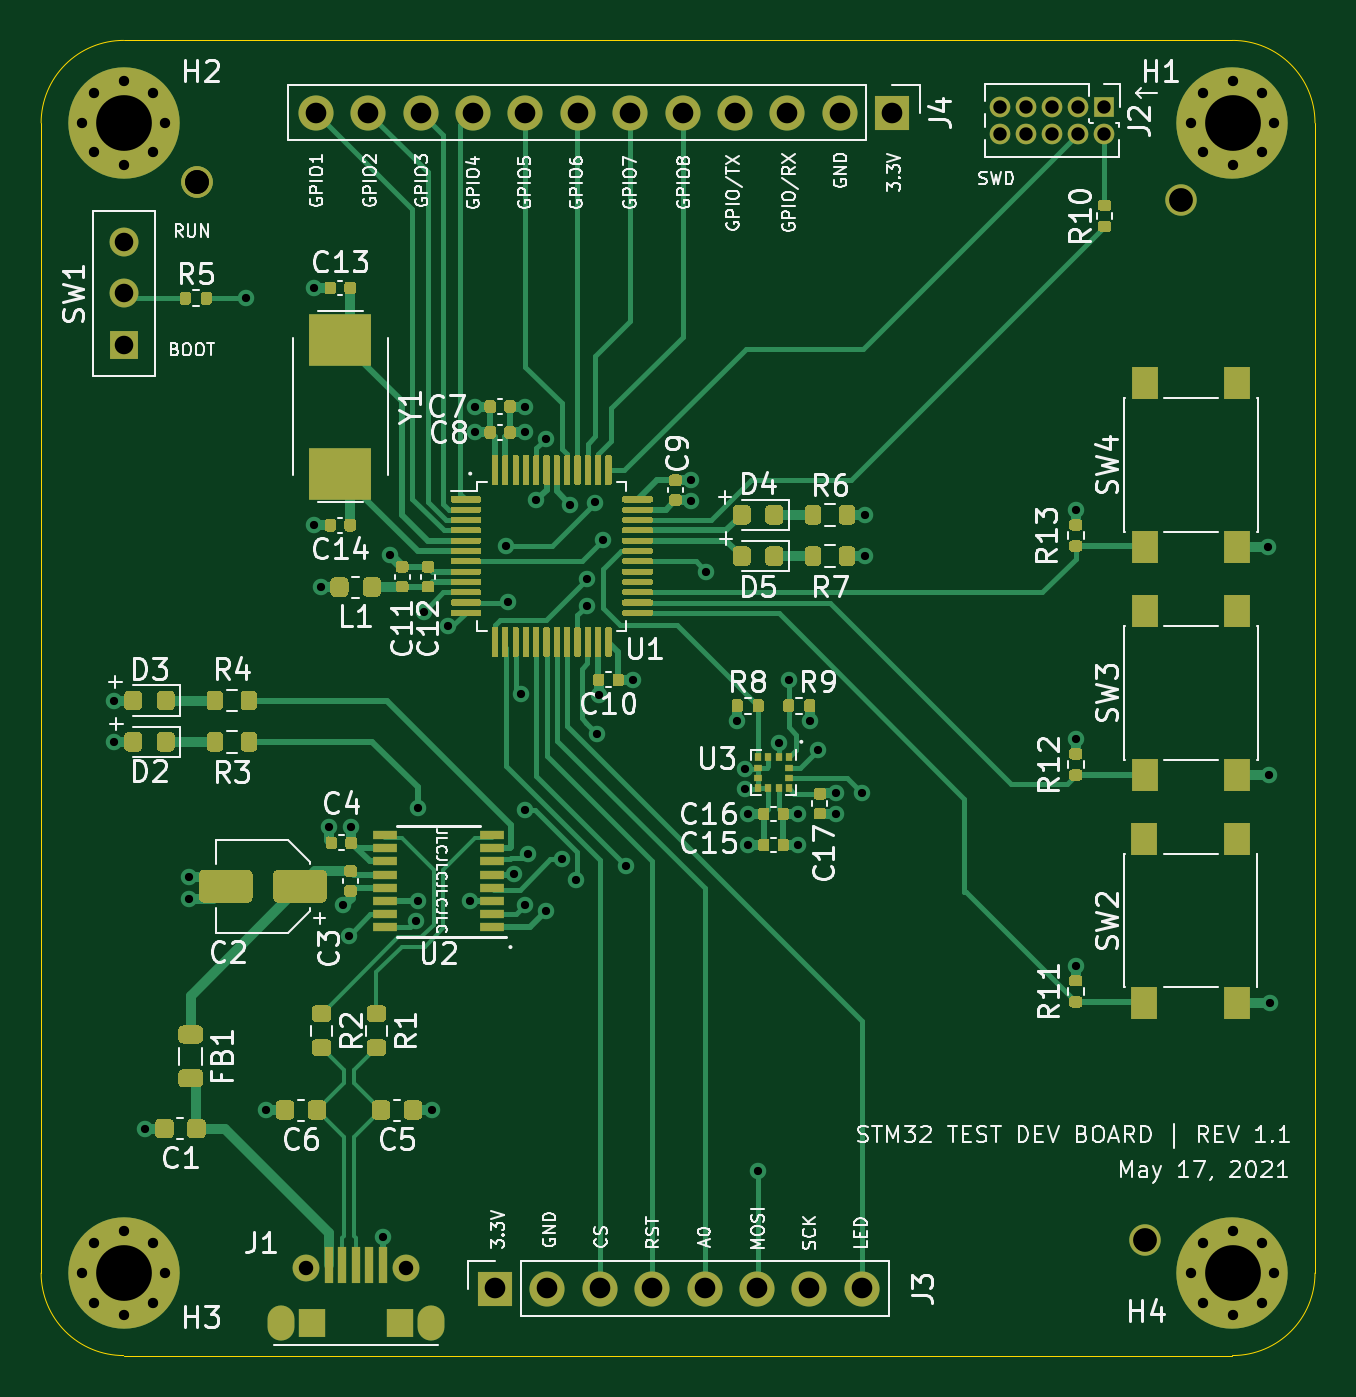
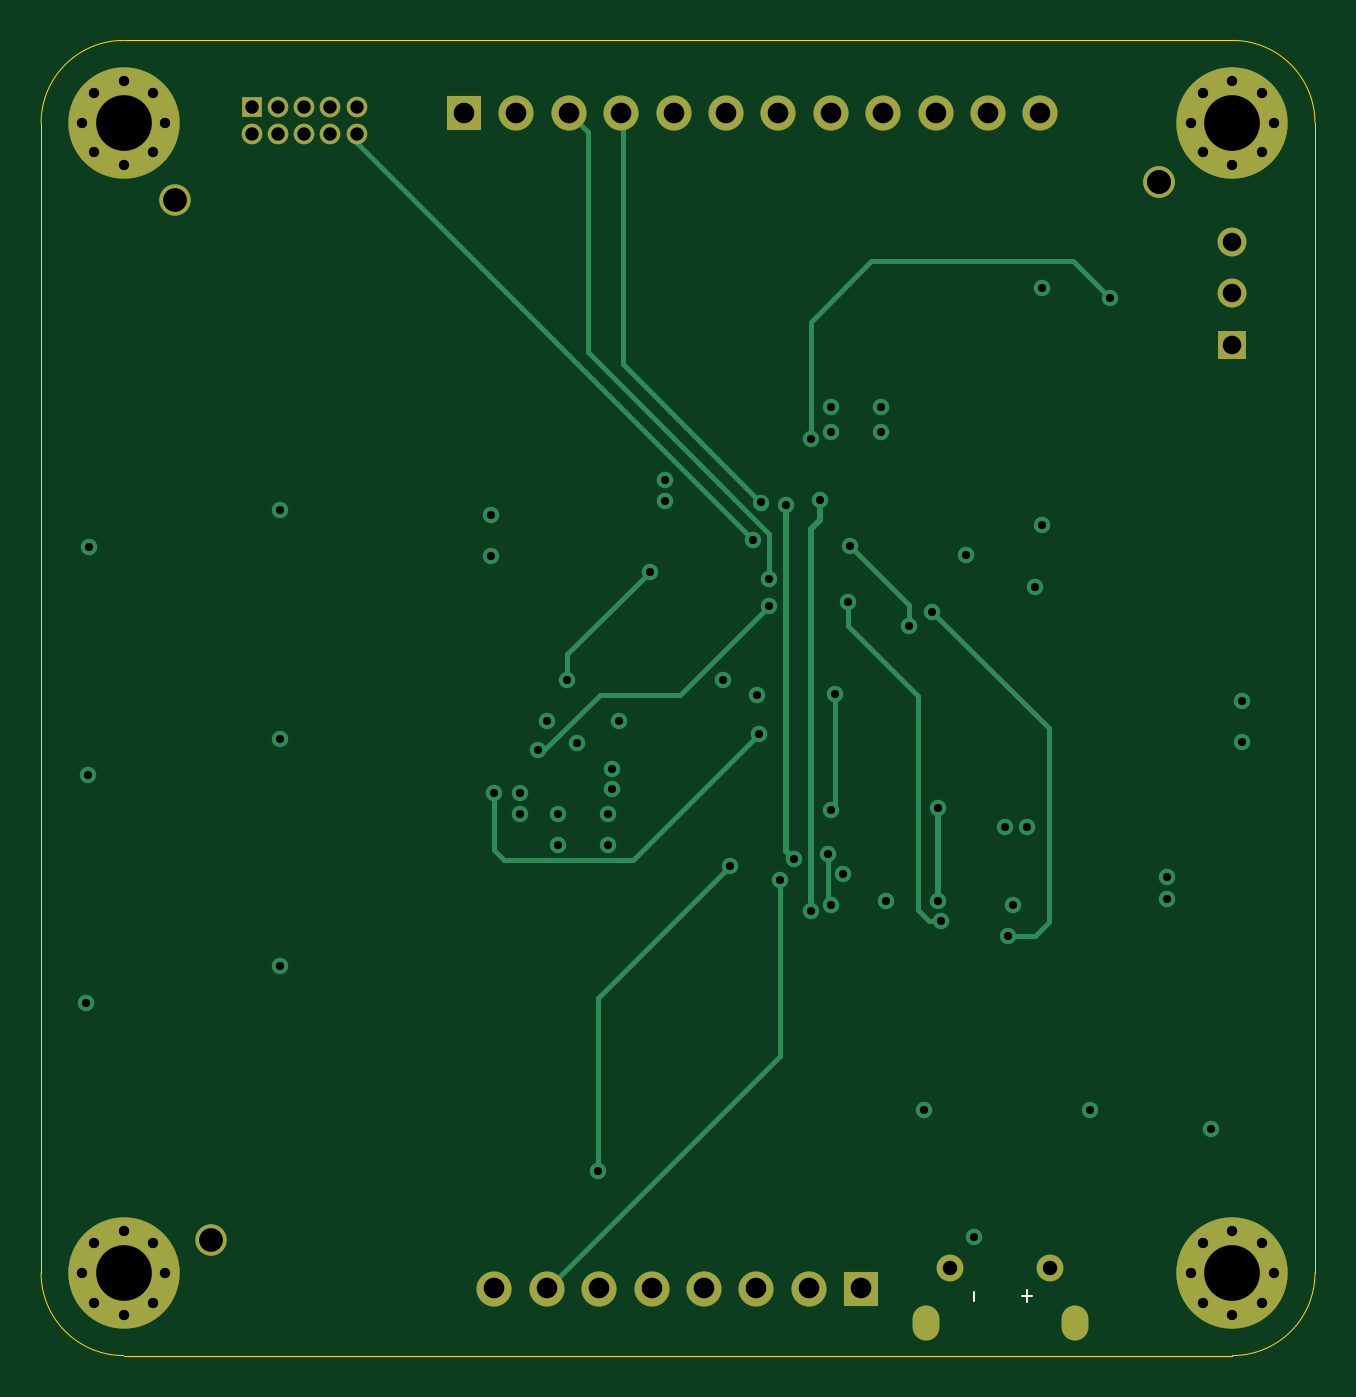
Circuit board: 13 layer files. Board 61.8 x 63.8 mm.
- bottom_copper: dev_test_board_v1-B_Cu.gbr (10250 bytes)
- bottom_mask: dev_test_board_v1-B_Mask.gbr (3197 bytes)
- paste: dev_test_board_v1-B_Paste.gbr (483 bytes)
- bottom_silk: dev_test_board_v1-B_SilkS.gbr (672 bytes)
- outline: dev_test_board_v1-Edge_Cuts.gbr (1054 bytes)
- top_copper: dev_test_board_v1-F_Cu.gbr (83732 bytes)
- top_mask: dev_test_board_v1-F_Mask.gbr (49083 bytes)
- paste: dev_test_board_v1-F_Paste.gbr (46382 bytes)
- top_silk: dev_test_board_v1-F_SilkS.gbr (88149 bytes)
- inner_copper: dev_test_board_v1-In1_Cu.gbr (141158 bytes)
- inner_copper: dev_test_board_v1-In2_Cu.gbr (146875 bytes)
- drill: dev_test_board_v1-NPTH.drl (365 bytes)
- drill: dev_test_board_v1-PTH.drl (2918 bytes)

=== bottom_copper: dev_test_board_v1-B_Cu.gbr (10250 bytes, source omitted) ===
=== bottom_mask: dev_test_board_v1-B_Mask.gbr ===
%TF.GenerationSoftware,KiCad,Pcbnew,(5.1.9)-1*%
%TF.CreationDate,2021-05-17T17:29:26-07:00*%
%TF.ProjectId,dev_test_board_v1,6465765f-7465-4737-945f-626f6172645f,rev?*%
%TF.SameCoordinates,Original*%
%TF.FileFunction,Soldermask,Bot*%
%TF.FilePolarity,Negative*%
%FSLAX46Y46*%
G04 Gerber Fmt 4.6, Leading zero omitted, Abs format (unit mm)*
G04 Created by KiCad (PCBNEW (5.1.9)-1) date 2021-05-17 17:29:26*
%MOMM*%
%LPD*%
G01*
G04 APERTURE LIST*
%ADD10C,1.300000*%
%ADD11O,1.300000X1.700000*%
%ADD12C,1.524000*%
%ADD13R,1.400000X1.400000*%
%ADD14C,1.400000*%
%ADD15C,5.400000*%
%ADD16C,0.800000*%
%ADD17R,1.000000X1.000000*%
%ADD18O,1.000000X1.000000*%
%ADD19R,1.700000X1.700000*%
%ADD20O,1.700000X1.700000*%
G04 APERTURE END LIST*
D10*
%TO.C,J1*%
X202575000Y-124500000D03*
X207425000Y-124500000D03*
D11*
X201375000Y-127150000D03*
X208625000Y-127150000D03*
%TD*%
D12*
%TO.C,REF\u002A\u002A*%
X243250000Y-123150000D03*
%TD*%
%TO.C,REF\u002A\u002A*%
X197300000Y-71850000D03*
%TD*%
%TO.C,REF\u002A\u002A*%
X197300000Y-71850000D03*
%TD*%
%TO.C,REF\u002A\u002A*%
X245000000Y-72750000D03*
%TD*%
D13*
%TO.C,SW1*%
X193750000Y-79750000D03*
D14*
X193750000Y-77250000D03*
X193750000Y-74750000D03*
%TD*%
D15*
%TO.C,H1*%
X247500000Y-69000000D03*
D16*
X249525000Y-69000000D03*
X248931891Y-70431891D03*
X247500000Y-71025000D03*
X246068109Y-70431891D03*
X245475000Y-69000000D03*
X246068109Y-67568109D03*
X247500000Y-66975000D03*
X248931891Y-67568109D03*
%TD*%
%TO.C,H2*%
X195181891Y-67568109D03*
X193750000Y-66975000D03*
X192318109Y-67568109D03*
X191725000Y-69000000D03*
X192318109Y-70431891D03*
X193750000Y-71025000D03*
X195181891Y-70431891D03*
X195775000Y-69000000D03*
D15*
X193750000Y-69000000D03*
%TD*%
D16*
%TO.C,H3*%
X195181891Y-123318109D03*
X193750000Y-122725000D03*
X192318109Y-123318109D03*
X191725000Y-124750000D03*
X192318109Y-126181891D03*
X193750000Y-126775000D03*
X195181891Y-126181891D03*
X195775000Y-124750000D03*
D15*
X193750000Y-124750000D03*
%TD*%
%TO.C,H4*%
X247500000Y-124750000D03*
D16*
X249525000Y-124750000D03*
X248931891Y-126181891D03*
X247500000Y-126775000D03*
X246068109Y-126181891D03*
X245475000Y-124750000D03*
X246068109Y-123318109D03*
X247500000Y-122725000D03*
X248931891Y-123318109D03*
%TD*%
D17*
%TO.C,J2*%
X241290000Y-68250000D03*
D18*
X241290000Y-69520000D03*
X240020000Y-68250000D03*
X240020000Y-69520000D03*
X238750000Y-68250000D03*
X238750000Y-69520000D03*
X237480000Y-68250000D03*
X237480000Y-69520000D03*
X236210000Y-68250000D03*
X236210000Y-69520000D03*
%TD*%
D19*
%TO.C,J3*%
X211750000Y-125500000D03*
D20*
X214290000Y-125500000D03*
X216830000Y-125500000D03*
X219370000Y-125500000D03*
X221910000Y-125500000D03*
X224450000Y-125500000D03*
X226990000Y-125500000D03*
X229530000Y-125500000D03*
%TD*%
D19*
%TO.C,J4*%
X231000000Y-68500000D03*
D20*
X228460000Y-68500000D03*
X225920000Y-68500000D03*
X223380000Y-68500000D03*
X220840000Y-68500000D03*
X218300000Y-68500000D03*
X215760000Y-68500000D03*
X213220000Y-68500000D03*
X210680000Y-68500000D03*
X208140000Y-68500000D03*
X205600000Y-68500000D03*
X203060000Y-68500000D03*
%TD*%
M02*

=== paste: dev_test_board_v1-B_Paste.gbr ===
%TF.GenerationSoftware,KiCad,Pcbnew,(5.1.9)-1*%
%TF.CreationDate,2021-05-17T17:29:26-07:00*%
%TF.ProjectId,dev_test_board_v1,6465765f-7465-4737-945f-626f6172645f,rev?*%
%TF.SameCoordinates,Original*%
%TF.FileFunction,Paste,Bot*%
%TF.FilePolarity,Positive*%
%FSLAX46Y46*%
G04 Gerber Fmt 4.6, Leading zero omitted, Abs format (unit mm)*
G04 Created by KiCad (PCBNEW (5.1.9)-1) date 2021-05-17 17:29:26*
%MOMM*%
%LPD*%
G01*
G04 APERTURE LIST*
G04 APERTURE END LIST*
M02*

=== bottom_silk: dev_test_board_v1-B_SilkS.gbr ===
%TF.GenerationSoftware,KiCad,Pcbnew,(5.1.9)-1*%
%TF.CreationDate,2021-05-17T17:29:26-07:00*%
%TF.ProjectId,dev_test_board_v1,6465765f-7465-4737-945f-626f6172645f,rev?*%
%TF.SameCoordinates,Original*%
%TF.FileFunction,Legend,Bot*%
%TF.FilePolarity,Positive*%
%FSLAX46Y46*%
G04 Gerber Fmt 4.6, Leading zero omitted, Abs format (unit mm)*
G04 Created by KiCad (PCBNEW (5.1.9)-1) date 2021-05-17 17:29:26*
%MOMM*%
%LPD*%
G01*
G04 APERTURE LIST*
%ADD10C,0.120000*%
G04 APERTURE END LIST*
D10*
X203450000Y-125850000D02*
X203950000Y-125850000D01*
X203700000Y-125550000D02*
X203700000Y-126150000D01*
X206300000Y-125650000D02*
X206300000Y-126100000D01*
M02*

=== outline: dev_test_board_v1-Edge_Cuts.gbr ===
%TF.GenerationSoftware,KiCad,Pcbnew,(5.1.9)-1*%
%TF.CreationDate,2021-05-17T17:29:26-07:00*%
%TF.ProjectId,dev_test_board_v1,6465765f-7465-4737-945f-626f6172645f,rev?*%
%TF.SameCoordinates,Original*%
%TF.FileFunction,Profile,NP*%
%FSLAX46Y46*%
G04 Gerber Fmt 4.6, Leading zero omitted, Abs format (unit mm)*
G04 Created by KiCad (PCBNEW (5.1.9)-1) date 2021-05-17 17:29:26*
%MOMM*%
%LPD*%
G01*
G04 APERTURE LIST*
%TA.AperFunction,Profile*%
%ADD10C,0.050000*%
%TD*%
G04 APERTURE END LIST*
D10*
X189750000Y-69000000D02*
G75*
G02*
X193750000Y-65000000I4000000J0D01*
G01*
X247500000Y-65000000D02*
G75*
G02*
X251500000Y-69000000I0J-4000000D01*
G01*
X251500000Y-124750000D02*
G75*
G02*
X247500000Y-128750000I-4000000J0D01*
G01*
X193750000Y-128750000D02*
G75*
G02*
X189750000Y-124750000I0J4000000D01*
G01*
X189750000Y-124750000D02*
X189750000Y-69000000D01*
X247500000Y-128750000D02*
X193750000Y-128750000D01*
X251500000Y-69000000D02*
X251500000Y-124750000D01*
X193750000Y-65000000D02*
X247500000Y-65000000D01*
M02*

=== top_copper: dev_test_board_v1-F_Cu.gbr (83732 bytes, source omitted) ===
=== top_mask: dev_test_board_v1-F_Mask.gbr (49083 bytes, source omitted) ===
=== paste: dev_test_board_v1-F_Paste.gbr (46382 bytes, source omitted) ===
=== top_silk: dev_test_board_v1-F_SilkS.gbr (88149 bytes, source omitted) ===
=== inner_copper: dev_test_board_v1-In1_Cu.gbr (141158 bytes, source omitted) ===
=== inner_copper: dev_test_board_v1-In2_Cu.gbr (146875 bytes, source omitted) ===
=== drill: dev_test_board_v1-NPTH.drl ===
M48
; DRILL file {KiCad (5.1.9)-1} date 05/17/21 17:29:22
; FORMAT={-:-/ absolute / inch / decimal}
; #@! TF.CreationDate,2021-05-17T17:29:22-07:00
; #@! TF.GenerationSoftware,Kicad,Pcbnew,(5.1.9)-1
; #@! TF.FileFunction,NonPlated,1,4,NPTH
FMAT,2
INCH
T1C0.0454
%
G90
G05
T1
X7.7677Y-2.8287
X7.7677Y-2.8287
X9.5768Y-4.8484
X9.6457Y-2.8642
T0
M30

=== drill: dev_test_board_v1-PTH.drl ===
M48
; DRILL file {KiCad (5.1.9)-1} date 05/17/21 17:29:22
; FORMAT={-:-/ absolute / inch / decimal}
; #@! TF.CreationDate,2021-05-17T17:29:22-07:00
; #@! TF.GenerationSoftware,Kicad,Pcbnew,(5.1.9)-1
; #@! TF.FileFunction,Plated,1,4,PTH
FMAT,2
INCH
T1C0.0157
T2C0.0197
T3C0.0256
T4C0.0276
T5C0.0354
T6C0.0394
T7C0.1063
%
G90
G05
T1
X7.6102Y-3.8189
X7.6102Y-3.8976
X7.6693Y-4.6358
X7.752Y-4.1555
X7.752Y-4.1969
X7.8622Y-3.0512
X7.8996Y-4.6004
X7.9921Y-3.0315
X7.9921Y-3.4843
X8.0039Y-3.6024
X8.0197Y-4.061
X8.0472Y-4.2087
X8.0571Y-4.2677
X8.0622Y-4.061
X8.122Y-4.8425
X8.1358Y-3.5413
X8.185Y-4.2402
X8.189Y-4.0236
X8.189Y-4.2008
X8.2008Y-3.6496
X8.2165Y-4.6004
X8.2461Y-3.6772
X8.2894Y-4.2008
X8.2992Y-3.2579
X8.2992Y-3.3071
X8.3583Y-3.5236
X8.3622Y-3.6299
X8.372Y-4.1496
X8.3858Y-3.8071
X8.3937Y-3.2579
X8.3937Y-3.3071
X8.3937Y-4.0276
X8.3937Y-4.2087
X8.3996Y-4.1122
X8.4154Y-3.437
X8.4331Y-3.3189
X8.4331Y-4.2205
X8.4646Y-4.122
X8.4803Y-3.4449
X8.4921Y-4.1614
X8.5118Y-3.5866
X8.5118Y-3.6378
X8.5276Y-3.4409
X8.5315Y-3.8819
X8.5354Y-3.8091
X8.5433Y-3.5118
X8.5866Y-4.1339
X8.6004Y-3.7795
X8.7106Y-3.3976
X8.7106Y-3.439
X8.7402Y-3.5728
X8.7992Y-3.8583
X8.813Y-3.9488
X8.813Y-3.9882
X8.8189Y-4.0354
X8.8189Y-4.0945
X8.8386Y-4.7165
X8.878Y-3.8996
X8.8976Y-3.7795
X8.9154Y-4.0354
X8.9154Y-4.0945
X8.937Y-3.8583
X8.9528Y-3.9134
X8.9882Y-3.9961
X8.9882Y-4.0354
X9.0374Y-3.9961
X9.0433Y-3.4646
X9.0433Y-3.5433
X9.4449Y-3.4547
X9.4449Y-3.8917
X9.4449Y-4.3248
X9.811Y-3.5256
X9.813Y-3.9606
X9.815Y-4.3957
T2
X7.5482Y-2.7165
X7.5482Y-4.9114
X7.5716Y-2.6602
X7.5716Y-2.7729
X7.5716Y-4.855
X7.5716Y-4.9678
X7.628Y-2.6368
X7.628Y-2.7963
X7.628Y-4.8317
X7.628Y-4.9911
X7.6843Y-2.6602
X7.6843Y-2.7729
X7.6843Y-4.855
X7.6843Y-4.9678
X7.7077Y-2.7165
X7.7077Y-4.9114
X9.6644Y-2.7165
X9.6644Y-4.9114
X9.6877Y-2.6602
X9.6877Y-2.7729
X9.6877Y-4.855
X9.6877Y-4.9678
X9.7441Y-2.6368
X9.7441Y-2.7963
X9.7441Y-4.8317
X9.7441Y-4.9911
X9.8005Y-2.6602
X9.8005Y-2.7729
X9.8005Y-4.855
X9.8005Y-4.9678
X9.8238Y-2.7165
X9.8238Y-4.9114
T3
X9.2996Y-2.687
X9.2996Y-2.737
X9.3496Y-2.687
X9.3496Y-2.737
X9.3996Y-2.687
X9.3996Y-2.737
X9.4496Y-2.687
X9.4496Y-2.737
X9.4996Y-2.687
X9.4996Y-2.737
T4
X7.9754Y-4.9016
X8.1663Y-4.9016
T5
X7.628Y-2.9429
X7.628Y-3.0413
X7.628Y-3.1398
T6
X7.9945Y-2.6969
X8.0945Y-2.6969
X8.1945Y-2.6969
X8.2945Y-2.6969
X8.3366Y-4.9409
X8.3945Y-2.6969
X8.4366Y-4.9409
X8.4945Y-2.6969
X8.5366Y-4.9409
X8.5945Y-2.6969
X8.6366Y-4.9409
X8.6945Y-2.6969
X8.7366Y-4.9409
X8.7945Y-2.6969
X8.8366Y-4.9409
X8.8945Y-2.6969
X8.9366Y-4.9409
X8.9945Y-2.6969
X9.0366Y-4.9409
X9.0945Y-2.6969
T7
X7.628Y-2.7165
X7.628Y-4.9114
X9.7441Y-2.7165
X9.7441Y-4.9114
T4
G00X7.9281Y-5.0138
M15
G01X7.9281Y-4.998
M16
G05
G00X8.2136Y-5.0138
M15
G01X8.2136Y-4.998
M16
G05
T0
M30

